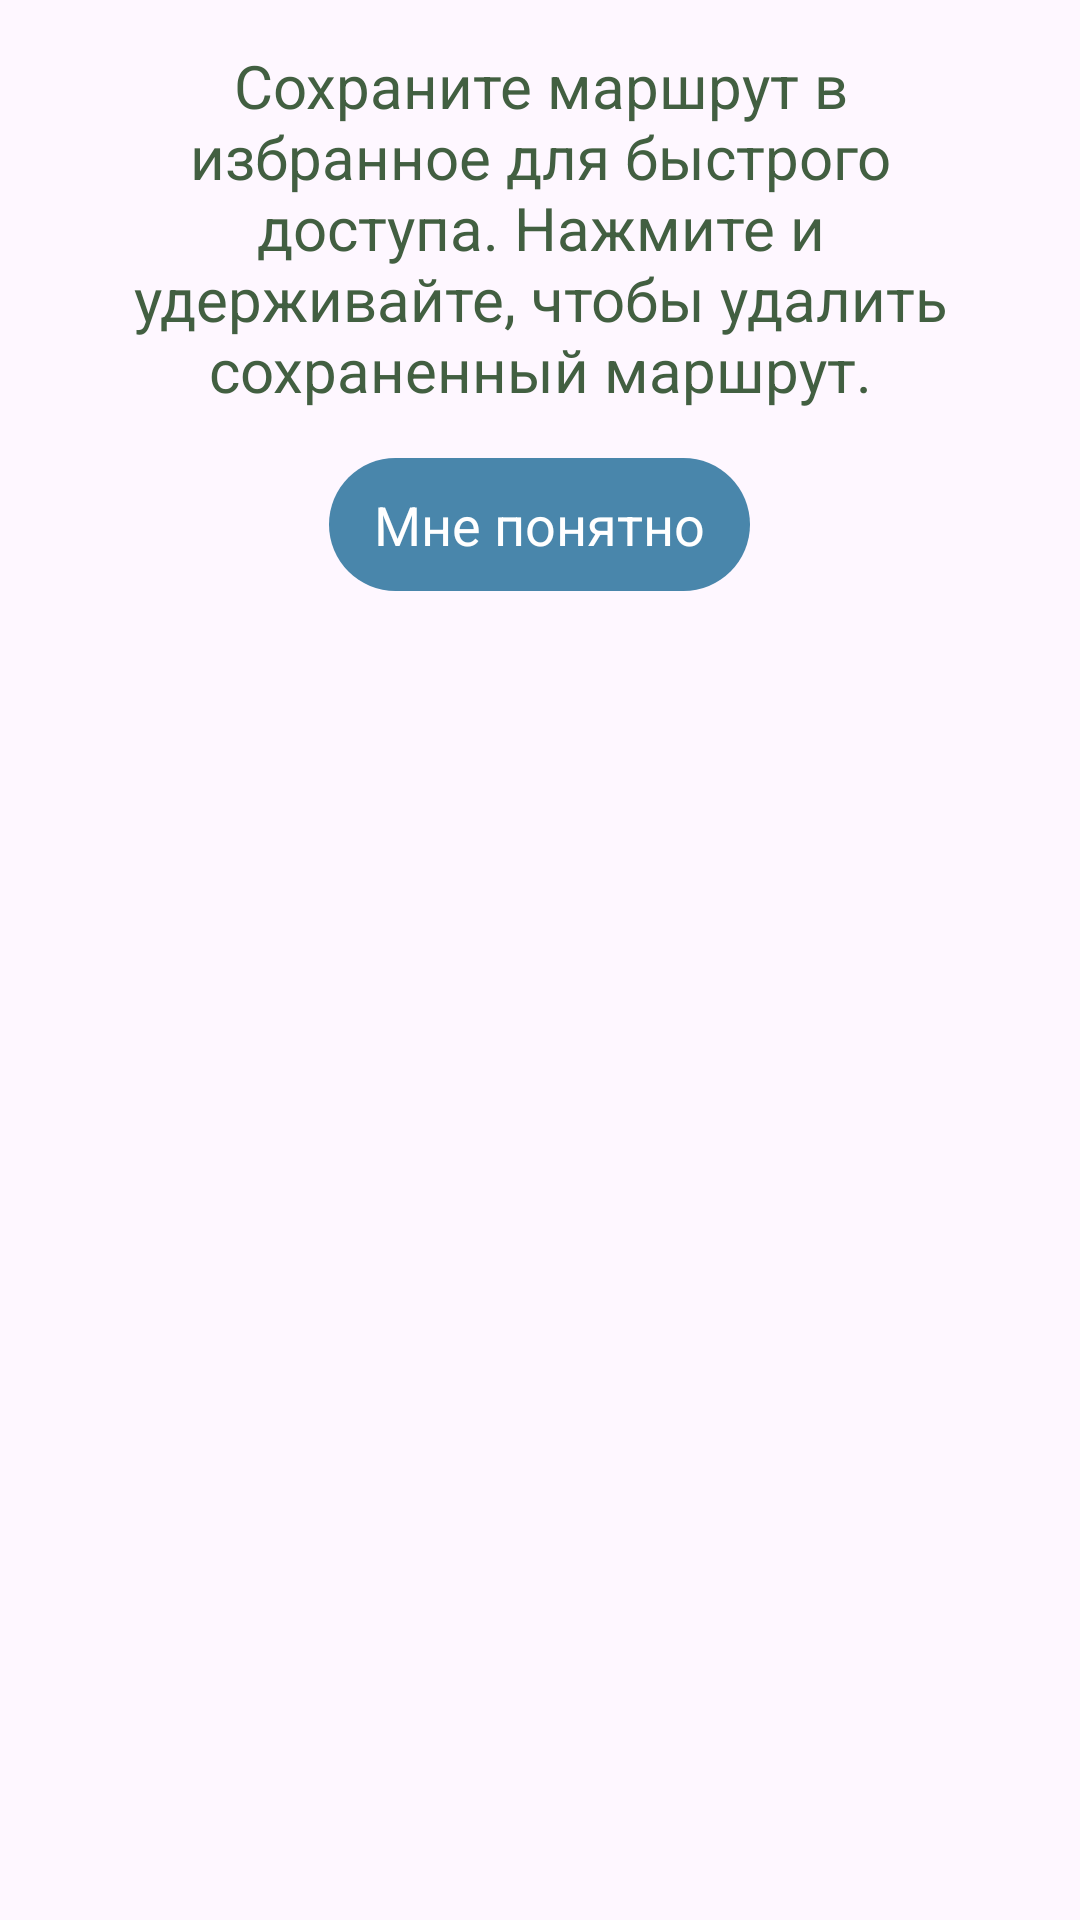

This screen was rendered from an Android layout file. Write that file and the resources it references.
<!-- AndroidManifest.xml: application theme Theme.BusTraffic -->
<!-- res/layout/dialog_info.xml -->
<?xml version="1.0" encoding="utf-8"?>
<LinearLayout xmlns:android="http://schemas.android.com/apk/res/android"
    android:layout_width="match_parent"
    android:layout_height="wrap_content"
    android:layout_marginHorizontal="50dp"
    android:orientation="vertical"
    android:padding="10dp">

    <TextView
        android:layout_width="wrap_content"
        android:layout_height="wrap_content"
        android:layout_marginBottom="16dp"
        android:gravity="center"
        android:layout_marginTop="5dp"
        android:paddingHorizontal="18sp"
        android:text="@string/dialog_text"
        android:textAlignment="gravity"
        android:textColor="@color/textColorPrimary"
        android:textSize="20sp" />

    <TextView
        android:id="@+id/btnUnderstand"
        android:layout_width="wrap_content"
        android:layout_height="wrap_content"
        android:layout_gravity="center"
        android:layout_marginBottom="10dp"
        android:background="@drawable/textview_background_blue"
        android:paddingHorizontal="15dp"
        android:paddingVertical="10dp"
        android:text="@string/text_understand"
        android:textColor="#FFFFFF"
        android:textSize="18sp" />

</LinearLayout>
<!-- resources referenced by this layout -->
<resources>
  <color name="textColorPrimary">#425F41</color>
  <!-- drawable textview_background_blue (drawable) -->
  <?xml version="1.0" encoding="utf-8"?>
  <shape xmlns:android="http://schemas.android.com/apk/res/android">
      <corners android:radius="23dp" />
      <solid android:color="#4986AB" />
  
  </shape>
  <string name="dialog_text">Сохраните маршрут в избранное для быстрого доступа. Нажмите и удерживайте, чтобы удалить сохраненный маршрут.</string>
  <string name="text_understand">Мне понятно</string>
  <style name="Theme.BusTraffic" parent="Base.Theme.BusTraffic" />
  <style name="Base.Theme.BusTraffic" parent="Theme.Material3.DayNight.NoActionBar">
          
          
      </style>
</resources>
